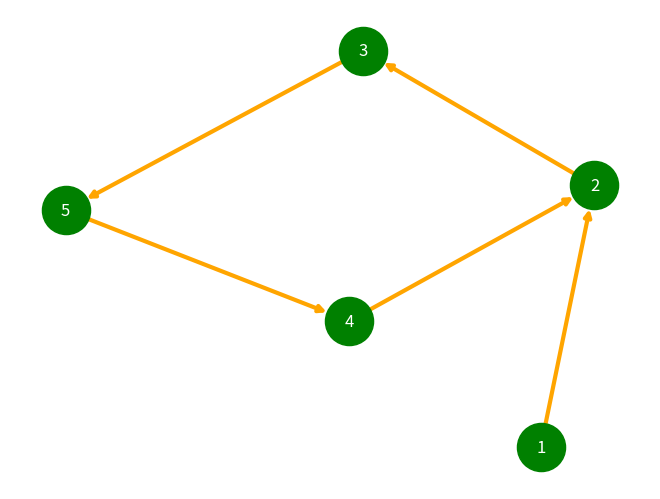
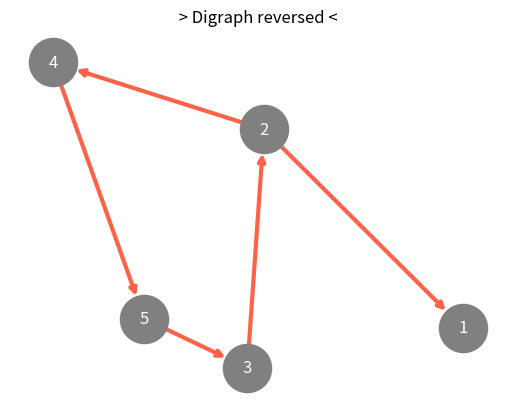

Recreate these plots in Python, in order.
#-------------------------------------------------------------------------------
# Purpose:     2019 Power Python
# Author:      Cho
#-------------------------------------------------------------------------------

import networkx as nx
import matplotlib.pyplot as plt

g = nx.DiGraph()
g.add_nodes_from([1,2,3,4,5])
g.add_edge(1,2)
g.add_edge(4,2)
g.add_edge(3,5)
g.add_edge(2,3)
g.add_edge(5,4)

#pos=nx.circular_layout( g )

pos = nx.draw(g,  with_labels=True, node_color='g', \
              font_color='w', edge_color='orange', width=3,  node_size=1200 )

plt.draw()
plt.show()

Rg = nx.reverse(g)
plt.title(" > Digraph reversed < ")
pos = nx.draw(Rg,  with_labels=True, node_color='gray', \
              font_color='w', edge_color='tomato', width=3,  node_size=1200 )

plt.draw()
plt.show()
